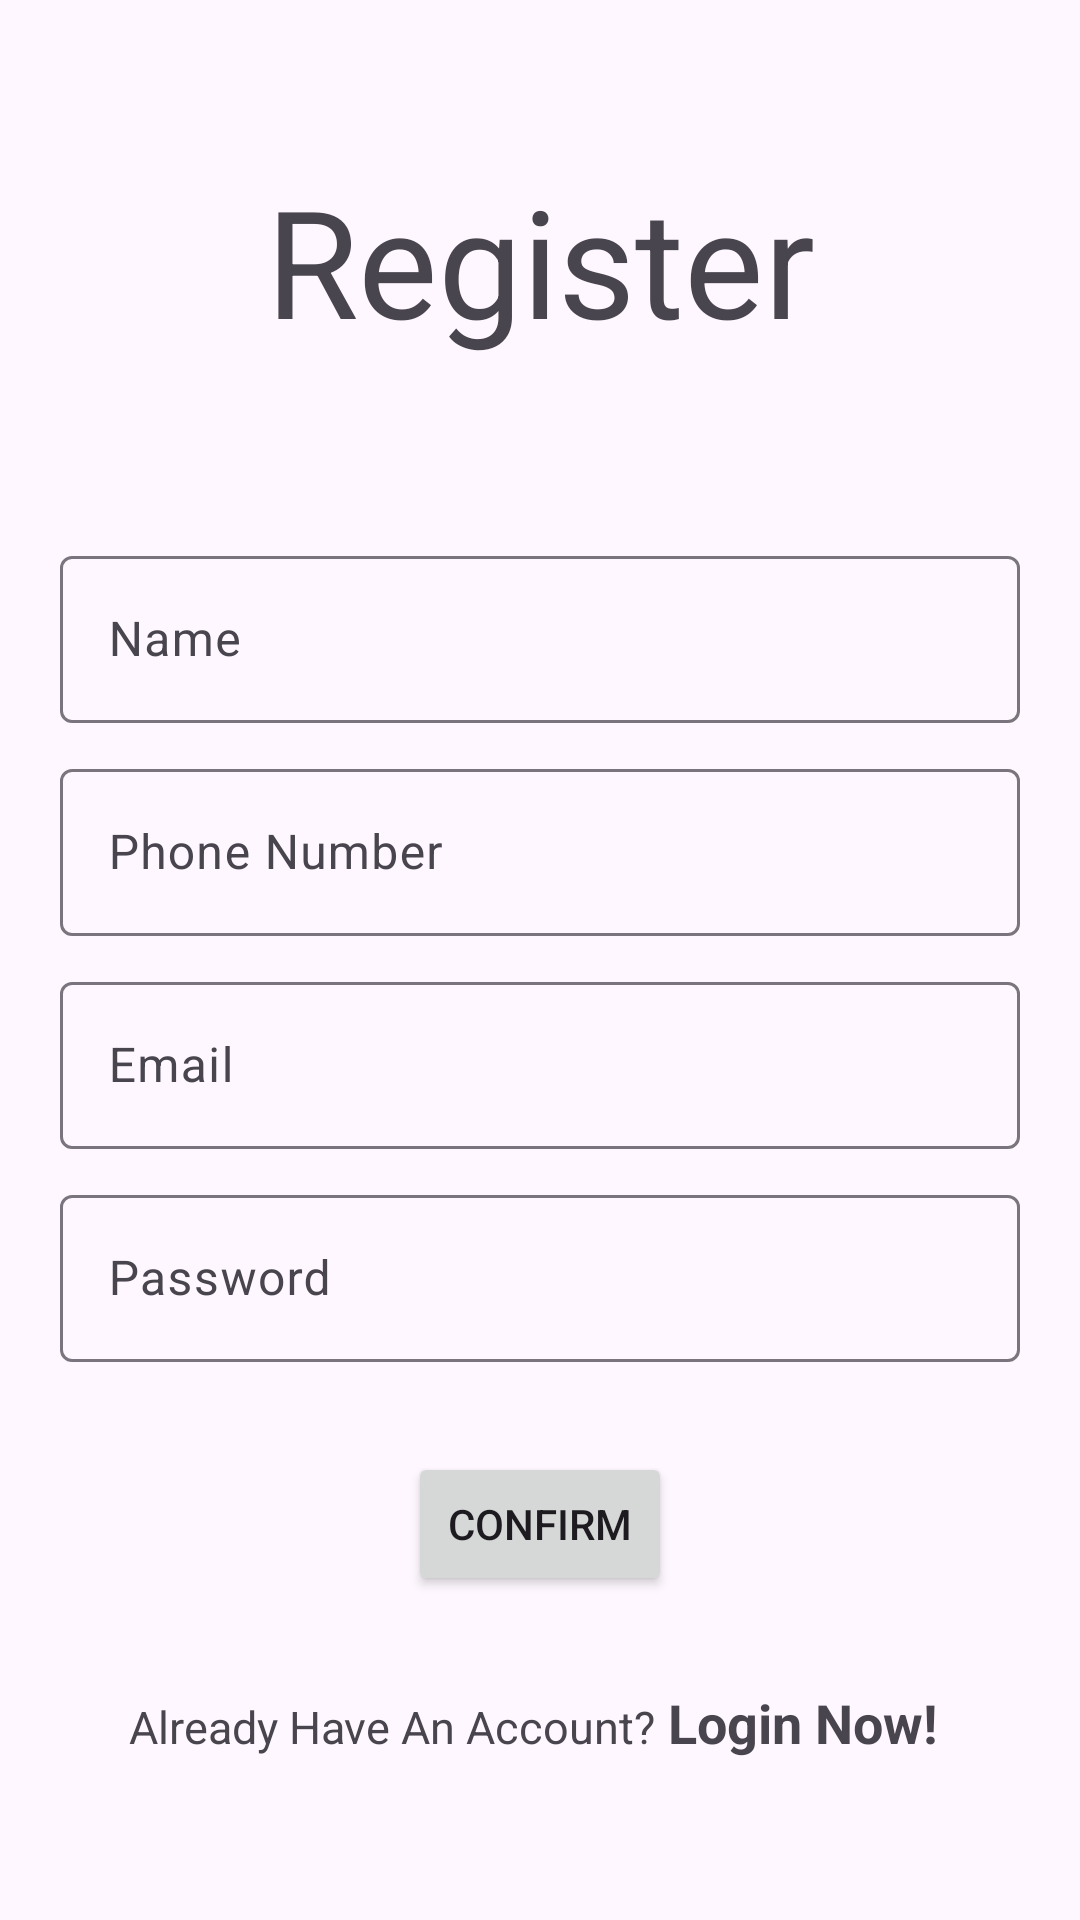

Layout XML and referenced resources for this Android screen:
<!-- AndroidManifest.xml: application theme Theme.MusicPlayer -->
<!-- res/layout/activity_register.xml -->
<?xml version="1.0" encoding="utf-8"?>
<LinearLayout xmlns:android="http://schemas.android.com/apk/res/android"
    xmlns:app="http://schemas.android.com/apk/res-auto"
    xmlns:tools="http://schemas.android.com/tools"
    android:layout_width="match_parent"
    android:orientation="vertical"
    android:gravity="center"
    android:layout_height="match_parent"
    android:padding="20dp"
    tools:context=".User.RegisterActivity">


    <TextView
        android:id="@+id/resigter"
        android:textSize="50sp"
        android:gravity="center"
        android:layout_marginBottom="60dp"
        android:layout_width="match_parent"
        android:layout_height="wrap_content"
        android:text="@string/register"/>

    <com.google.android.material.textfield.TextInputLayout
        android:layout_width="match_parent"
        android:layout_height="wrap_content">

        <com.google.android.material.textfield.TextInputEditText
            android:id="@+id/name"
            android:hint="@string/name"
            android:layout_marginBottom="10dp"
            android:layout_width="match_parent"
            android:layout_height="wrap_content"/>

    </com.google.android.material.textfield.TextInputLayout>

    <com.google.android.material.textfield.TextInputLayout
        android:layout_width="match_parent"
        android:layout_height="wrap_content">

        <com.google.android.material.textfield.TextInputEditText
            android:id="@+id/phone"
            android:hint="@string/phone_number"
            android:layout_marginBottom="10dp"
            android:layout_width="match_parent"
            android:layout_height="wrap_content"/>

    </com.google.android.material.textfield.TextInputLayout>

    <com.google.android.material.textfield.TextInputLayout
        android:layout_width="match_parent"
        android:layout_height="wrap_content">

        <com.google.android.material.textfield.TextInputEditText
            android:id="@+id/email"
            android:hint="@string/email"
            android:layout_marginBottom="10dp"
            android:layout_width="match_parent"
            android:layout_height="wrap_content"/>

    </com.google.android.material.textfield.TextInputLayout>

    <com.google.android.material.textfield.TextInputLayout
        android:layout_width="match_parent"
        android:layout_height="wrap_content">

        <com.google.android.material.textfield.TextInputEditText
            android:id="@+id/password"
            android:hint="@string/password"
            android:layout_marginBottom="10dp"
            android:layout_width="match_parent"
            android:layout_height="wrap_content"
            android:inputType="textPassword"/>



    </com.google.android.material.textfield.TextInputLayout>



    <ProgressBar
        android:id="@+id/progressbar"
        android:visibility="gone"
        android:layout_width="wrap_content"
        android:layout_height="wrap_content"/>

    <Button
        android:id="@+id/btn_reg"
        android:text="@string/confirm"
        android:layout_marginTop="20dp"
        android:layout_marginBottom="20dp"
        android:layout_width="wrap_content"
        android:layout_height="wrap_content" />

    <LinearLayout
        android:layout_width="274dp"
        android:layout_height="wrap_content"
        android:layout_gravity="center"
        android:layout_marginTop="10dp"
        android:orientation="horizontal">

        <TextView
            android:layout_width="wrap_content"
            android:layout_height="wrap_content"
            android:text="@string/already_have_an_account"
            android:textSize="15sp" />

        <TextView
            android:id="@+id/loginNow"
            android:layout_width="match_parent"
            android:layout_height="wrap_content"
            android:gravity="center"
            android:text="@string/login_now"
            android:textSize="18sp"
            android:textStyle="bold" />
    </LinearLayout>



</LinearLayout>
<!-- resources referenced by this layout -->
<resources>
  <string name="already_have_an_account">Already Have An Account?</string>
  <string name="confirm">Confirm</string>
  <string name="email">Email</string>
  <string name="login_now">Login Now!</string>
  <string name="name">Name</string>
  <string name="password">Password</string>
  <string name="phone_number">Phone Number</string>
  <string name="register">Register</string>
  <style name="Theme.MusicPlayer" parent="Base.Theme.MusicPlayer" />
  <style name="Base.Theme.MusicPlayer" parent="Theme.Material3.DayNight.NoActionBar">
          
          
      </style>
</resources>
